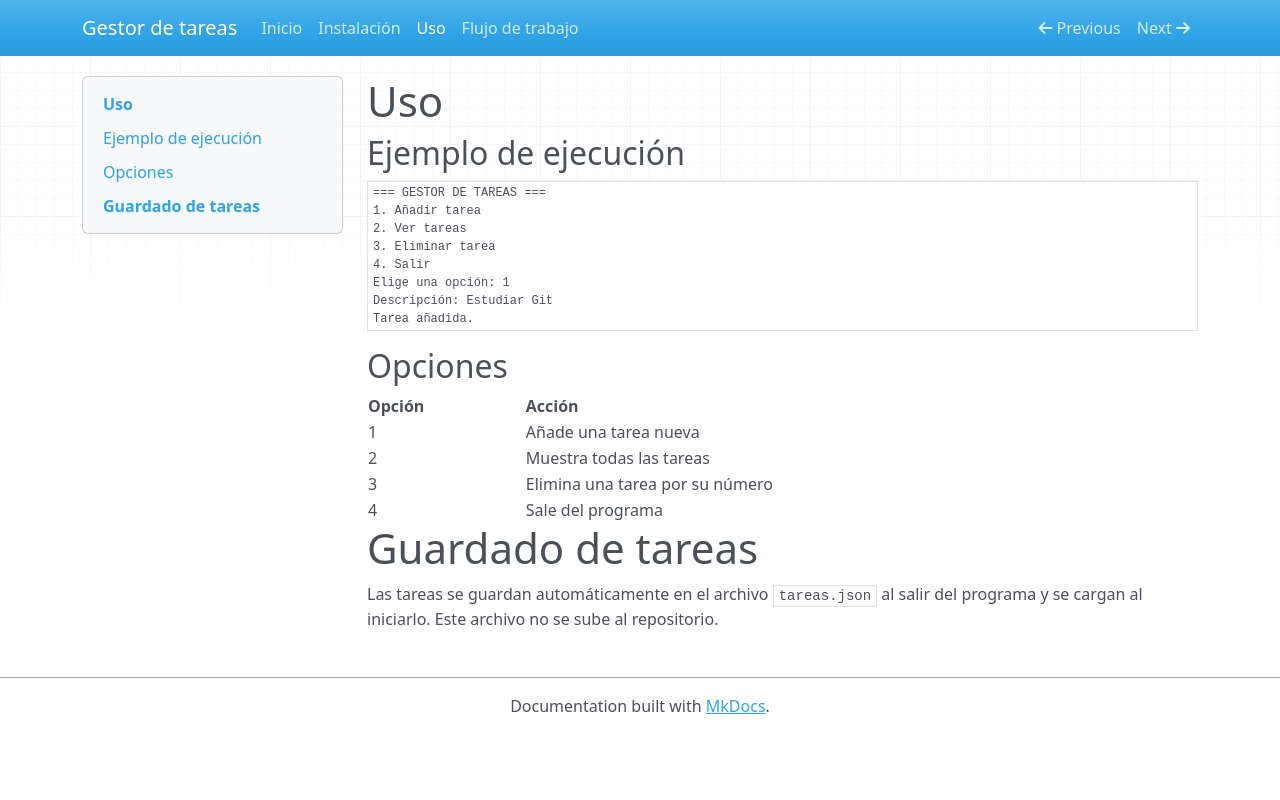

repository: aporcar25/plantillas-gestor-tareas · page: uso/index.html · generator: mkdocs

# Uso

## Ejemplo de ejecución
```text
=== GESTOR DE TAREAS ===
1. Añadir tarea
2. Ver tareas
3. Eliminar tarea
4. Salir
Elige una opción: 1
Descripción: Estudiar Git
Tarea añadida.
```

## Opciones
| Opción | Acción |
|---|---|
| 1 | Añade una tarea nueva |
| 2 | Muestra todas las tareas |
| 3 | Elimina una tarea por su número |
| 4 | Sale del programa |

# Guardado de tareas
Las tareas se guardan automáticamente en el archivo `tareas.json` al salir del
programa y se cargan al iniciarlo. Este archivo no se sube al repositorio.
